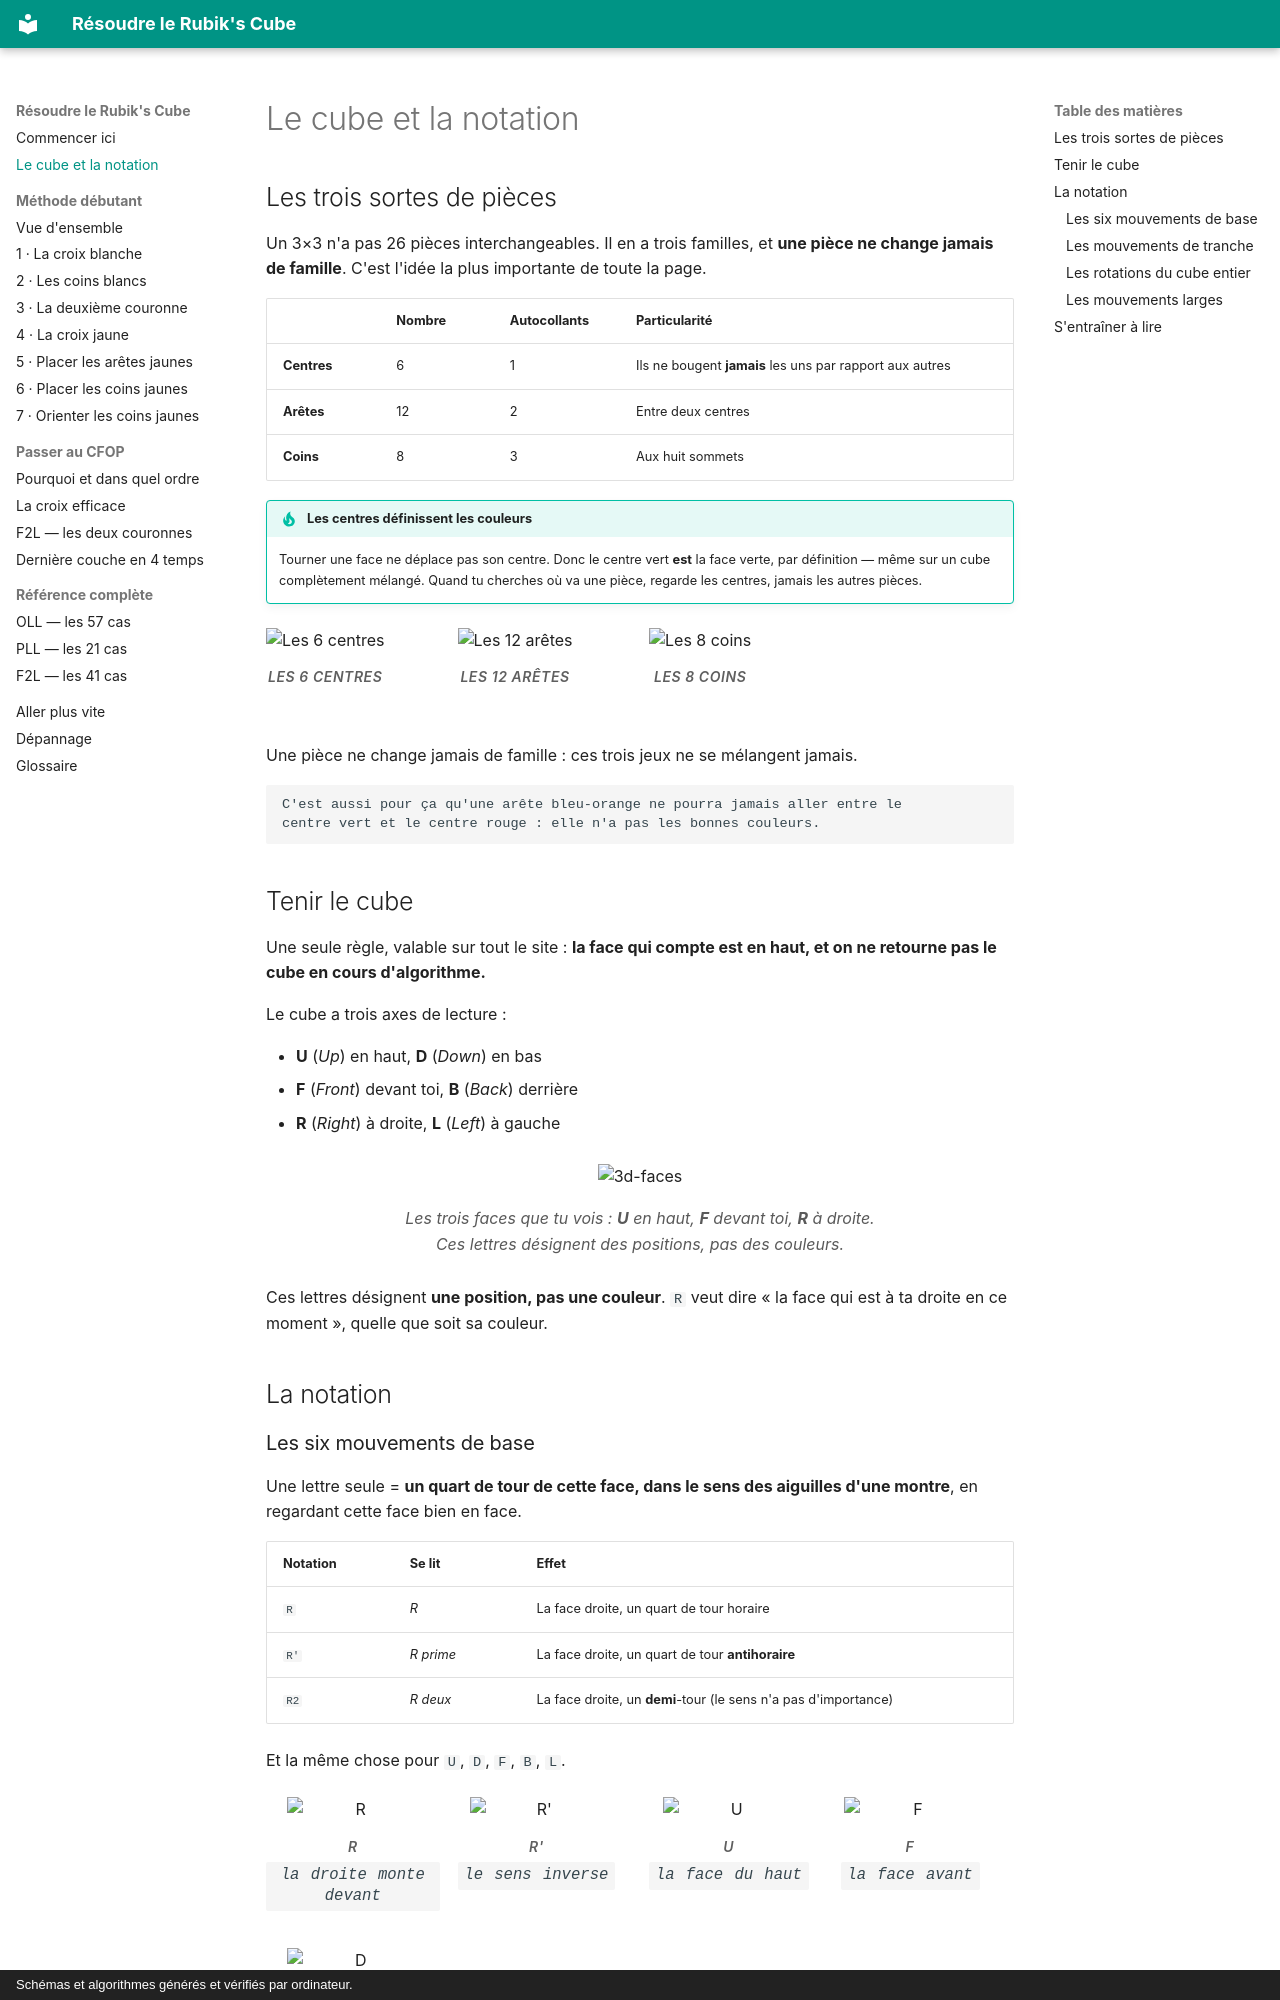

repository: coality/rubiks-doc · page: notation/index.html · generator: mkdocs · copyright: Schémas et algorithmes générés et vérifiés par ordinateur.

# Le cube et la notation

## Les trois sortes de pièces

Un 3×3 n'a pas 26 pièces interchangeables. Il en a trois familles, et **une pièce
ne change jamais de famille**. C'est l'idée la plus importante de toute la page.

| | Nombre | Autocollants | Particularité |
|---|---|---|---|
| **Centres** | 6 | 1 | Ils ne bougent **jamais** les uns par rapport aux autres |
| **Arêtes** | 12 | 2 | Entre deux centres |
| **Coins** | 8 | 3 | Aux huit sommets |

!!! tip "Les centres définissent les couleurs"
    Tourner une face ne déplace pas son centre. Donc le centre vert **est** la
    face verte, par définition — même sur un cube complètement mélangé. Quand tu
    cherches où va une pièce, regarde les centres, jamais les autres pièces.

<div class="algs">
<figure class="alg"><img src="/assets/cubes/familles-centres.svg" alt="Les 6 centres"><figcaption><b>Les 6 centres</b></figcaption></figure>
<figure class="alg"><img src="/assets/cubes/familles-aretes.svg" alt="Les 12 arêtes"><figcaption><b>Les 12 arêtes</b></figcaption></figure>
<figure class="alg"><img src="/assets/cubes/familles-coins.svg" alt="Les 8 coins"><figcaption><b>Les 8 coins</b></figcaption></figure>
</div>

Une pièce ne change jamais de famille : ces trois jeux ne se mélangent jamais.

    C'est aussi pour ça qu'une arête bleu-orange ne pourra jamais aller entre le
    centre vert et le centre rouge : elle n'a pas les bonnes couleurs.

## Tenir le cube

Une seule règle, valable sur tout le site : **la face qui compte est en haut, et
on ne retourne pas le cube en cours d'algorithme.**

Le cube a trois axes de lecture :

- **U** (*Up*) en haut, **D** (*Down*) en bas
- **F** (*Front*) devant toi, **B** (*Back*) derrière
- **R** (*Right*) à droite, **L** (*Left*) à gauche

<div class="objectif" markdown>
![3d-faces](assets/cubes/3d-faces.svg)
<figcaption>Les trois faces que tu vois : <b>U</b> en haut, <b>F</b> devant toi, <b>R</b> à droite. Ces lettres désignent des positions, pas des couleurs.</figcaption>
</div>

Ces lettres désignent **une position, pas une couleur**. `R` veut dire « la face
qui est à ta droite en ce moment », quelle que soit sa couleur.

## La notation
